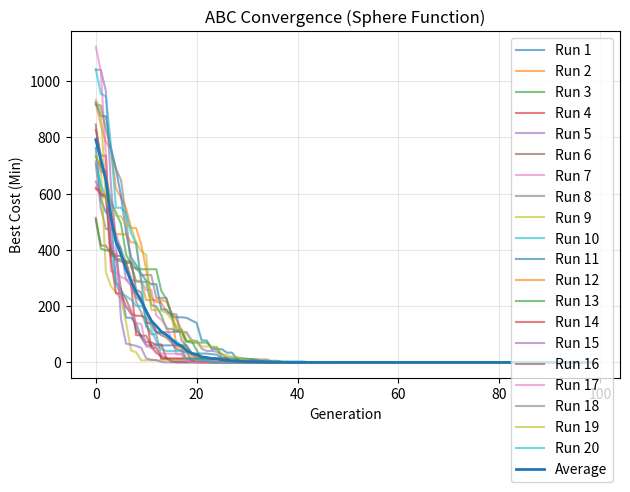

Generate this figure with matplotlib:
# ==========================================================
# IMPORTS MODULE HERE
# ==========================================================
import os
import numpy as np
import time
import matplotlib.pyplot as plt

# ==========================================================
# CONSTANT PARAMETERS
# ==========================================================
POP_SIZE = 300
ITERATIONS = 100
DIMENSION = 10
LOWER_BOUND = 0
UPPER_BOUND = 30
LIMIT = 10 


# ==========================================================
# INITIAL POPULATION
# ==========================================================
def generate_initial_population():
    return np.random.uniform(LOWER_BOUND, UPPER_BOUND, size=(POP_SIZE, DIMENSION))


# ==========================================================
# OBJECTIVE FUNCTION (MINIMIZATION)
# ==========================================================
def objective_function(food_source):
    return np.sum(food_source ** 2)


# ==========================================================
# FITNESS FUNCTION (for maximization)
# ==========================================================
def fitness(f):
    if f >= 0:
        return 1 / (1 + f)
    else:
        return 1 + abs(f)


# ==========================================================
# ARTIFICIAL BEE COLONY OPTIMIZATION (ABC)
# ==========================================================
def artificial_bee_colony_opimization():
    # Initialize random population
    population = generate_initial_population()

    # Evaluate objective function values of the population
    objective_function_values = np.array([
        objective_function(population[i]) for i in range(POP_SIZE)
    ])

    # Evaluate fitness of the population
    fitness_values = np.array([
        fitness(objective_function_values[i]) for i in range(POP_SIZE)
    ])

    # Initial trial vector of the popultion
    trial_vector = np.zeros(POP_SIZE)

    # Global best initialization
    best_index = np.argmin(fitness_values)
    best_solution = population[best_index].copy()
    best_objective_function_value = objective_function_values[best_index]
    best_fitness = fitness_values[best_index]

    # Best Objective Function Value per iteration
    best_objective_function_value_per_gen = []

    for gen in range(ITERATIONS):

        ##################################
        #     Employed Bee Phase         #
        ##################################
        for i in range(POP_SIZE):
            # Select a random variable from 0 to DIMENSION -1
            j = np.random.randint(0, DIMENSION)

            # Select a random partner solution other than current solution
            k = i
            while k == i:
                k = np.random.randint(0, POP_SIZE)

            # Select a random number between (-1,1)
            phi = np.random.uniform(-1, 1)

            # Modify jth variable
            x_new = population[i].copy()
            x_new[j] = x_new[j] + phi * (x_new[j] - population[k][j])
            x_new = np.clip(x_new, LOWER_BOUND, UPPER_BOUND)

            # Evaluate the objective function and fitness of newly generated solution
            f_new = objective_function(x_new)
            fit_new = fitness(f_new)

            # Greedy selection and trial vector updation
            if fit_new > fitness_values[i]:
                population[i] = x_new
                objective_function_values[i] = f_new
                fitness_values[i] = fit_new
                trial_vector[i] = 0
            else:
                trial_vector[i] += 1


        # ==================================================
        # PROBABILITY CALCULATION
        # ==================================================
        prob = 0.9 * (fitness_values / np.max(fitness_values)) + 0.1


        # ==================================================
        # ONLOOKER BEE PHASE
        # ==================================================
        i = 0
        t = 0

        while t < POP_SIZE:
            # Generate random number (0,1)
            r = np.random.rand()

            if r < prob[i]:
                # Select a random varible from 0 to n
                j = np.random.randint(0, DIMENSION)

                # Select a random partner solution other than current solution
                k = i
                while k == i:
                    k = np.random.randint(0, POP_SIZE)

                # Select a random number between (-1,1)
                phi = np.random.uniform(-1, 1)

                x_new = population[i].copy()
                x_new[j] = x_new[j] + phi * (x_new[j] - population[k][j])
                x_new = np.clip(x_new, LOWER_BOUND, UPPER_BOUND)

                # Evaluate the objective function and fitness of newly generated solution
                f_new = objective_function(x_new)
                fit_new = fitness(f_new)

                # Greedy selection and trial vector updation
                if fit_new > fitness_values[i]:
                    population[i] = x_new
                    objective_function_values[i] = f_new
                    fitness_values[i] = fit_new
                    trial_vector[i] = 0
                else:
                    trial_vector[i] += 1

                # Increment t
                t += 1

            i = (i + 1) % POP_SIZE


        # ==================================================
        # SCOUT BEE PHASE
        # ==================================================
        for i in range(POP_SIZE):
            if trial_vector[i] > LIMIT:
                # Generate a random solution
                x_new = np.random.uniform(LOWER_BOUND, UPPER_BOUND + 1, DIMENSION)

                population[i] = x_new
                objective_function_values[i] = objective_function(x_new)
                fitness_values[i] = fitness(objective_function_values[i])
                trial_vector[i] = 0


        # ==================================================
        # GLOBAL BEST UPDATE
        # ==================================================
        gen_best_index = np.argmax(fitness_values)

        if fitness_values[gen_best_index] > best_fitness:
            best_fitness = fitness_values[gen_best_index]
            best_solution = population[gen_best_index].copy()
            best_objective_function_value = objective_function_values[gen_best_index]

        # Store history
        best_objective_function_value_per_gen.append(best_objective_function_value)


    return best_solution, best_objective_function_value, best_objective_function_value_per_gen


# ==========================================================
# MULTIPLE RUNS
# ==========================================================
def solve_square_function():
        num_runs = 20
        
        all_histories = []
        all_best_sol = []
        all_best_costs = []
        all_times = []

        # Run DE multiple times
        for run in range(num_runs):
            start_time = time.perf_counter()

            best_assignment, best_cost, fitness_per_gen = artificial_bee_colony_opimization()

            end_time = time.perf_counter()

            run_time = end_time - start_time

            all_histories.append(fitness_per_gen)
            all_best_sol.append(best_assignment)
            all_best_costs.append(best_cost)
            all_times.append(run_time)

            print(f"  Run {run+1}: Best Cost = {best_cost}, Time = {run_time:.4f} sec")

        # Convert to numpy array for easier computation
        all_histories = np.array(all_histories)

        # Compute average convergence
        avg_fitness = np.mean(all_histories, axis=0)

        # Plot for THIS instance
        plt.figure()

        # Plot all runs (light)
        for i, history in enumerate(all_histories):
            plt.plot(history, alpha=0.6, label=f"Run {i+1}")

        # Plot average (bold)
        plt.plot(avg_fitness, linewidth=2, label="Average")

        plt.xlabel("Generation")
        plt.ylabel("Best Cost (Min)")
        plt.title("ABC Convergence (Sphere Function)")
        plt.legend(loc='best')
        plt.grid(True, alpha=0.3)
        plt.tight_layout()
        os.makedirs("plots", exist_ok=True)
        plt.savefig(f"plots/ABC_convergence.png", dpi=300)
        plt.show()


# ==========================================================
# MAIN
# ==========================================================
if __name__ == "__main__":
    solve_square_function()
